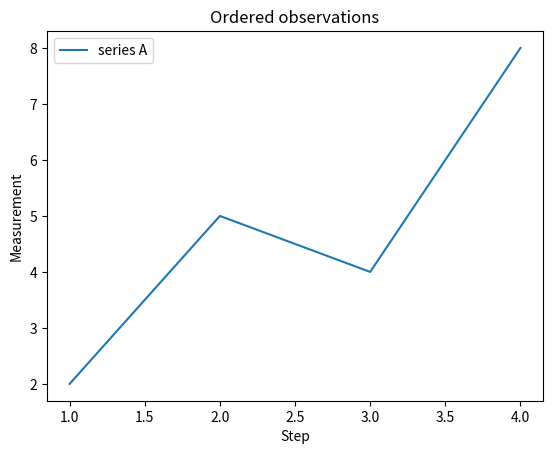

This figure's Python source:
"""Matplotlib plotting: runnable, self-contained learner project."""

import matplotlib
matplotlib.use("Agg")
import matplotlib.pyplot as plt
from pathlib import Path
import tempfile


fig, ax = plt.subplots()
ax.plot([1, 2, 3, 4], [2, 5, 4, 8], label="series A")
ax.legend()
ax.set(title="Ordered observations", xlabel="Step", ylabel="Measurement")
plt.show()

output = Path(tempfile.gettempdir()) / "python-course-matplotlib-plotting.png"
plt.savefig(output, dpi=100)
plt.close("all")
print("Saved figure:", output)
